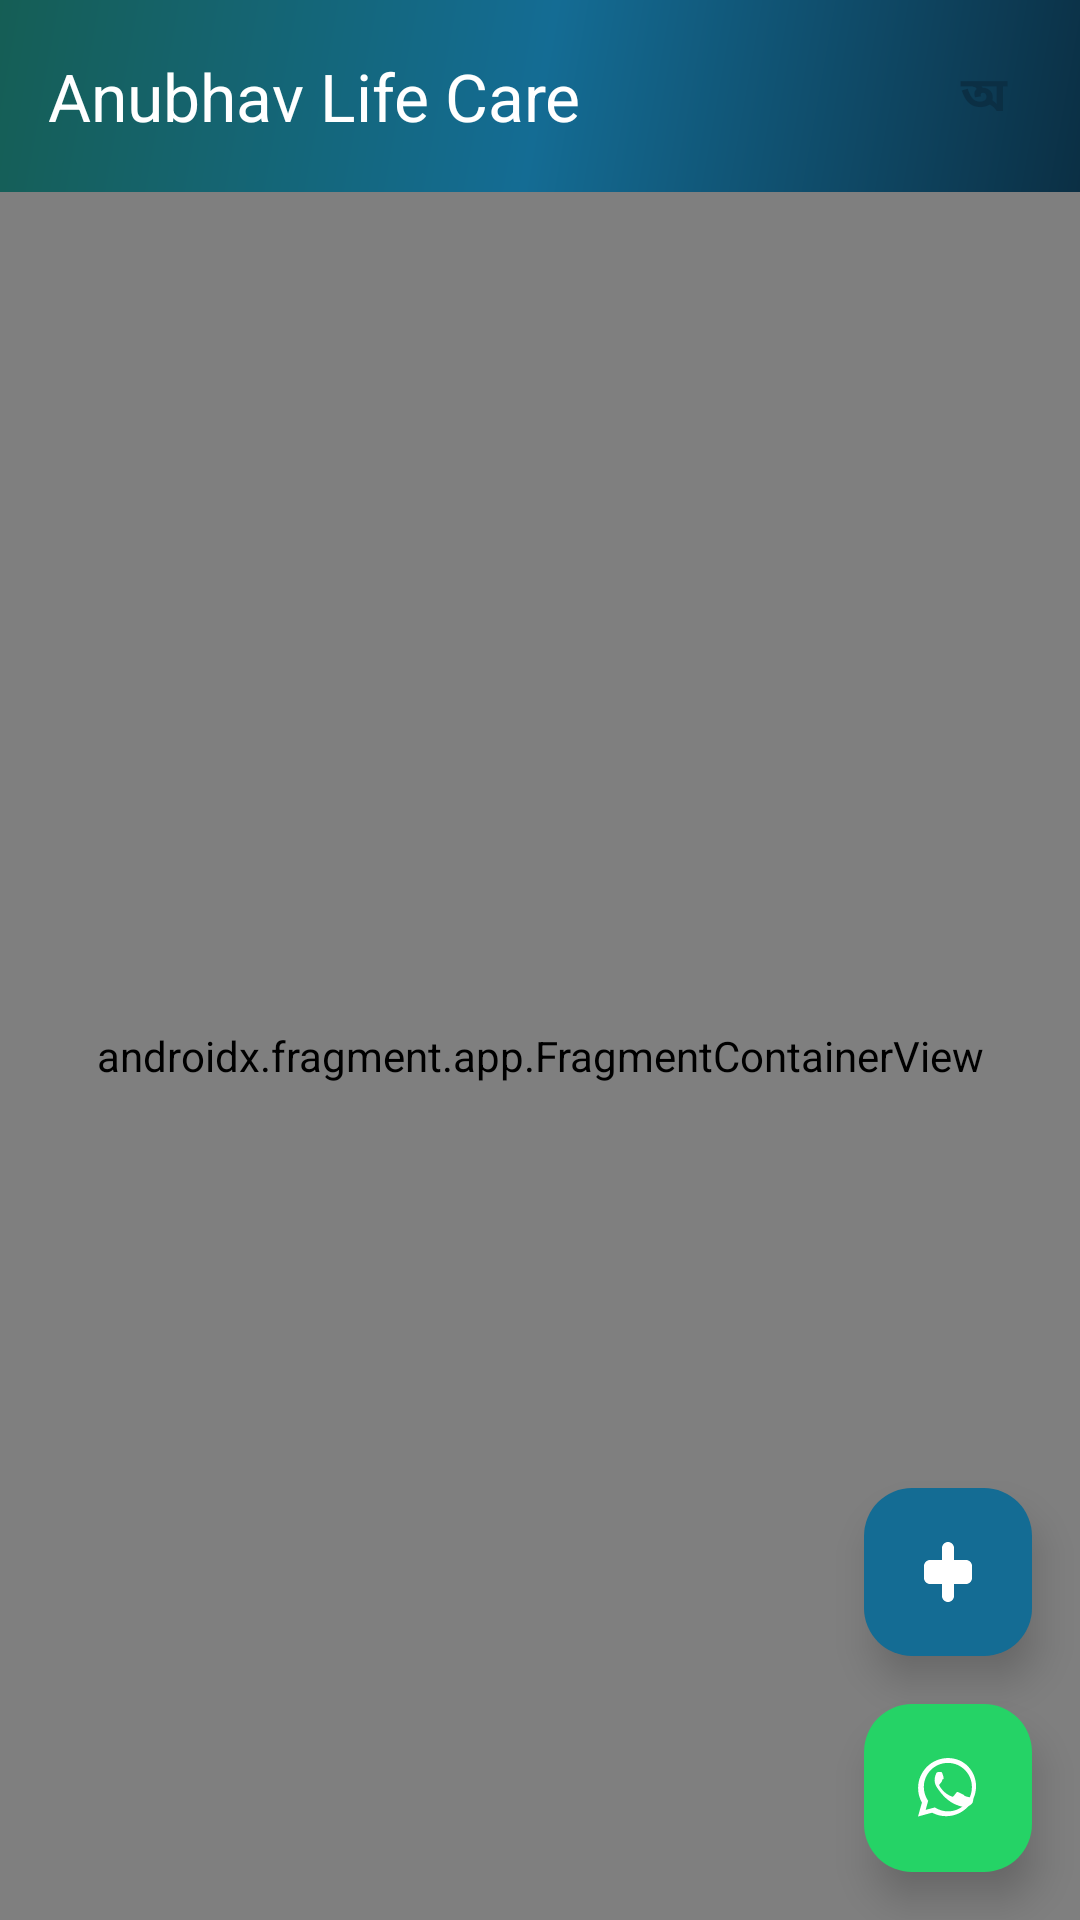

Android layout source for this screen:
<!-- AndroidManifest.xml: activity theme Theme.AnubhavLifeCare.NoActionBar -->
<!-- res/layout/activity_main.xml -->
<?xml version="1.0" encoding="utf-8"?>
<androidx.drawerlayout.widget.DrawerLayout xmlns:android="http://schemas.android.com/apk/res/android"
    xmlns:app="http://schemas.android.com/apk/res-auto"
    xmlns:tools="http://schemas.android.com/tools"
    android:id="@+id/drawer_layout"
    android:layout_width="match_parent"
    android:layout_height="match_parent"
    android:background="@drawable/app_background"
    android:fitsSystemWindows="true"
    tools:openDrawer="start">

    <include
        android:id="@+id/app_bar_main"
        layout="@layout/app_bar_main"
        android:layout_width="match_parent"
        android:layout_height="match_parent" />

    <com.google.android.material.navigation.NavigationView
        android:id="@+id/nav_view"
        style="@style/Widget.AktivAdmin.NavigationView"
        android:layout_width="320dp"
        android:layout_height="match_parent"
        android:layout_gravity="start"
        android:background="@drawable/app_background"
        android:fitsSystemWindows="true"
        app:headerLayout="@layout/nav_header_main"
        app:itemBackground="@drawable/nav_item_background"
        app:itemIconTint="@color/nav_item_tint"
        app:itemTextColor="@color/nav_item_text"
        app:menu="@menu/activity_main_drawer" />
</androidx.drawerlayout.widget.DrawerLayout>
<!-- res/layout/app_bar_main.xml (included above) -->
<?xml version="1.0" encoding="utf-8"?>
<androidx.coordinatorlayout.widget.CoordinatorLayout xmlns:android="http://schemas.android.com/apk/res/android"
    xmlns:app="http://schemas.android.com/apk/res-auto"
    xmlns:tools="http://schemas.android.com/tools"
    android:layout_width="match_parent"
    android:layout_height="match_parent"
    android:background="@drawable/app_background"
    tools:context=".MainActivity">

    <com.google.android.material.appbar.AppBarLayout
        android:layout_width="match_parent"
        android:layout_height="wrap_content"
        android:fitsSystemWindows="true"
        android:theme="@style/Theme.AktivAdmin.AppBarOverlay"
        app:elevation="8dp">

        <com.google.android.material.appbar.MaterialToolbar
            android:id="@+id/toolbar"
            android:layout_width="match_parent"
            android:layout_height="?attr/actionBarSize"
            android:background="@drawable/toolbar_gradient"
            android:elevation="4dp"
            app:popupTheme="@style/Theme.AktivAdmin.PopupOverlay"
            app:title="@string/app_name"
            app:titleMarginEnd="72dp"
            app:titleTextColor="@color/text_white"
            app:navigationIconTint="@color/text_white">

            
            <com.google.android.material.button.MaterialButton
                android:id="@+id/language_toggle_btn"
                style="@style/Widget.Material3.Button.TextButton"
                android:layout_width="48dp"
                android:layout_height="48dp"
                android:layout_gravity="end"
                android:layout_marginEnd="8dp"
                android:background="@drawable/language_toggle_bg"
                android:contentDescription="@string/a11y_change_language"
                android:fontFamily="sans-serif-medium"
                android:text="@string/language_bengali"
                android:textColor="@color/brand_dark_blue"
                android:textSize="16sp"
                android:textStyle="bold"
                app:cornerRadius="24dp"
                android:gravity="center"
                android:minWidth="0dp"
                android:minHeight="0dp"
                android:insetTop="0dp"
                android:insetBottom="0dp" />

        </com.google.android.material.appbar.MaterialToolbar>

    </com.google.android.material.appbar.AppBarLayout>

    <include layout="@layout/content_main" />

    
    <com.google.android.material.floatingactionbutton.FloatingActionButton
        android:id="@+id/fab"
        android:layout_width="wrap_content"
        android:layout_height="wrap_content"
        android:layout_gravity="bottom|end"
        android:layout_marginEnd="@dimen/fab_margin"
        android:layout_marginBottom="88dp"
        app:srcCompat="@drawable/ic_medical_cross"
        app:backgroundTint="@color/brand_blue"
        app:tint="@color/text_white"
        app:elevation="8dp"
        app:borderWidth="0dp"
        android:contentDescription="@string/book_appointment" />

    
    <com.google.android.material.floatingactionbutton.FloatingActionButton
        android:id="@+id/whatsapp_fab"
        android:layout_width="wrap_content"
        android:layout_height="wrap_content"
        android:layout_gravity="bottom|end"
        android:layout_marginEnd="@dimen/fab_margin"
        android:layout_marginBottom="16dp"
        app:srcCompat="@drawable/ic_whatsapp"
        app:backgroundTint="#25D366"
        app:tint="@color/text_white"
        app:elevation="8dp"
        app:borderWidth="0dp"
        android:contentDescription="@string/whatsapp_support" />

</androidx.coordinatorlayout.widget.CoordinatorLayout>
<!-- res/layout/nav_header_main.xml (included above) -->
<?xml version="1.0" encoding="utf-8"?>
<LinearLayout xmlns:android="http://schemas.android.com/apk/res/android"
    xmlns:app="http://schemas.android.com/apk/res-auto"
    android:layout_width="match_parent"
    android:layout_height="@dimen/nav_header_height"
    android:background="@drawable/hero_health_gradient"
    android:gravity="bottom"
    android:orientation="vertical"
    android:paddingLeft="@dimen/activity_horizontal_margin"
    android:paddingTop="36dp"
    android:paddingRight="@dimen/activity_horizontal_margin"
    android:paddingBottom="20dp"
    android:theme="@style/ThemeOverlay.AppCompat.Dark">

    <FrameLayout
        android:layout_width="76dp"
        android:layout_height="76dp"
        android:layout_marginBottom="12dp"
        android:background="@drawable/logo_halo"
        android:padding="8dp">

        <ImageView
            android:layout_width="match_parent"
            android:layout_height="match_parent"
            android:contentDescription="@string/app_name"
            android:importantForAccessibility="no"
            android:scaleType="fitCenter"
            android:src="@drawable/anubhav_shell_logo" />

    </FrameLayout>

    <TextView
        android:id="@+id/navHeaderTitle"
        android:layout_width="match_parent"
        android:layout_height="wrap_content"
        android:fontFamily="sans-serif-medium"
        android:includeFontPadding="true"
        android:maxLines="2"
        android:text="@string/nav_header_title"
        android:textAppearance="@style/TextAppearance.AppCompat.Body1"
        android:textColor="@color/text_white"
        android:textSize="21sp"
        android:textStyle="bold" />

    <TextView
        android:id="@+id/navHeaderSubtitle"
        android:layout_width="match_parent"
        android:layout_height="wrap_content"
        android:layout_marginTop="4dp"
        android:includeFontPadding="true"
        android:fontFamily="sans-serif"
        android:maxLines="2"
        android:text="@string/nav_header_subtitle"
        android:textColor="@color/text_white"
        android:textSize="15sp"
        android:alpha="0.95" />

    <TextView
        android:id="@+id/navHeaderUser"
        android:layout_width="match_parent"
        android:layout_height="wrap_content"
        android:layout_marginTop="4dp"
        android:includeFontPadding="true"
        android:fontFamily="sans-serif"
        android:maxLines="2"
        android:textColor="@color/text_white"
        android:textSize="14sp"
        android:alpha="0.9" />

    <LinearLayout
        android:layout_width="match_parent"
        android:layout_height="wrap_content"
        android:layout_marginTop="16dp"
        android:orientation="horizontal">

        <TextView
            android:id="@+id/testsLabel"
            android:layout_width="wrap_content"
            android:layout_height="wrap_content"
            android:background="@drawable/chip_accent_bg"
            android:fontFamily="sans-serif-medium"
            android:paddingHorizontal="14dp"
            android:paddingVertical="8dp"
            android:text="@string/menu_book_test"
            android:textColor="@color/brand_dark_blue"
            android:textSize="14sp"
            android:textStyle="bold"
            android:visibility="gone" />

        <TextView
            android:id="@+id/reportsLabel"
            android:layout_width="wrap_content"
            android:layout_height="wrap_content"
            android:layout_marginStart="10dp"
            android:background="@drawable/chip_accent_bg"
            android:fontFamily="sans-serif-medium"
            android:paddingHorizontal="14dp"
            android:paddingVertical="8dp"
            android:text="@string/menu_my_reports"
            android:textColor="@color/brand_dark_blue"
            android:textSize="14sp"
            android:textStyle="bold"
            android:visibility="gone" />

    </LinearLayout>

</LinearLayout>
<!-- res/layout/content_main.xml (included above) -->
<?xml version="1.0" encoding="utf-8"?>
<LinearLayout xmlns:android="http://schemas.android.com/apk/res/android"
    xmlns:app="http://schemas.android.com/apk/res-auto"
    xmlns:tools="http://schemas.android.com/tools"
    android:layout_width="match_parent"
    android:layout_height="match_parent"
    android:background="@drawable/app_background"
    android:orientation="vertical"
    app:layout_behavior="@string/appbar_scrolling_view_behavior"
    tools:showIn="@layout/app_bar_main">

    <include
        android:id="@+id/profileBanner"
        layout="@layout/include_profile_banner" />

    <androidx.fragment.app.FragmentContainerView
        android:id="@+id/nav_host_fragment_content_main"
        android:name="androidx.navigation.fragment.NavHostFragment"
        android:layout_width="match_parent"
        android:layout_height="0dp"
        android:layout_weight="1"
        app:defaultNavHost="true"
        app:navGraph="@navigation/mobile_navigation" />
</LinearLayout>
<!-- res/layout/include_profile_banner.xml (included above) -->
<?xml version="1.0" encoding="utf-8"?>
<com.google.android.material.card.MaterialCardView xmlns:android="http://schemas.android.com/apk/res/android"
    xmlns:app="http://schemas.android.com/apk/res-auto"
    android:id="@+id/bannerCompleteProfile"
    android:layout_width="match_parent"
    android:layout_height="wrap_content"
    android:layout_margin="12dp"
    android:visibility="gone"
    app:cardBackgroundColor="@color/card_background_alt"
    app:cardCornerRadius="@dimen/card_corner_radius"
    app:cardElevation="0dp"
    app:strokeColor="@color/stroke_soft"
    app:strokeWidth="1dp">

    <LinearLayout
        android:layout_width="match_parent"
        android:layout_height="wrap_content"
        android:orientation="vertical"
        android:padding="14dp">

        <TextView
            android:id="@+id/tvBannerTitle"
            android:layout_width="match_parent"
            android:layout_height="wrap_content"
            android:text="@string/phone_required_title"
            android:textColor="@color/status_warning"
            android:textStyle="bold" />

        <TextView
            android:id="@+id/tvBannerMessage"
            android:layout_width="match_parent"
            android:layout_height="wrap_content"
            android:layout_marginTop="4dp"
            android:text="@string/complete_profile_banner"
            android:textColor="@color/text_secondary"
            android:textSize="13sp" />

        <com.google.android.material.button.MaterialButton
            android:id="@+id/btnBannerWhatsApp"
            style="@style/Widget.MaterialComponents.Button.TextButton"
            android:layout_width="wrap_content"
            android:layout_height="wrap_content"
            android:layout_gravity="end"
            android:text="@string/whatsapp_support"
            android:textColor="@color/brand_blue" />
    </LinearLayout>
</com.google.android.material.card.MaterialCardView>
<!-- resources referenced by this layout -->
<resources>
  <color name="brand_blue">#146C94</color>
  <color name="brand_dark_blue">#0B2F44</color>
  <color name="card_background_alt">#F1F5F6</color>
  <color name="status_warning">#7A5B13</color>
  <color name="stroke_soft">#D6E1E7</color>
  <color name="text_secondary">#5C6E78</color>
  <color name="text_white">#FFFFFF</color>
  <dimen name="activity_horizontal_margin">16dp</dimen>
  <dimen name="card_corner_radius">10dp</dimen>
  <dimen name="fab_margin">16dp</dimen>
  <dimen name="nav_header_height">264dp</dimen>
  <!-- drawable app_background (drawable) -->
  <?xml version="1.0" encoding="utf-8"?>
  <shape xmlns:android="http://schemas.android.com/apk/res/android"
      android:shape="rectangle">
      <gradient
          android:angle="270"
          android:startColor="#EEF4F6"
          android:centerColor="#F7FAFB"
          android:endColor="#FFFFFF"
          android:type="linear" />
  </shape>
  <!-- drawable chip_accent_bg (drawable) -->
  <?xml version="1.0" encoding="utf-8"?>
  <shape xmlns:android="http://schemas.android.com/apk/res/android"
      android:shape="rectangle">
      <solid android:color="@color/secondary_light" />
      <corners android:radius="14dp" />
  </shape>
  <!-- drawable language_toggle_bg (drawable) -->
  <?xml version="1.0" encoding="utf-8"?>
  <shape xmlns:android="http://schemas.android.com/apk/res/android"
      android:shape="oval">
  
      <solid android:color="@color/card_background" />
  
      <stroke
          android:width="2dp"
          android:color="@color/stroke_soft" />
  
      <size
          android:width="48dp"
          android:height="48dp" />
  
  </shape>
  <!-- drawable logo_halo (drawable) -->
  <?xml version="1.0" encoding="utf-8"?>
  <shape xmlns:android="http://schemas.android.com/apk/res/android"
      android:shape="oval">
      <solid android:color="@color/card_background" />
      <stroke
          android:width="1dp"
          android:color="@color/primary_light" />
  </shape>
  <string name="a11y_change_language">Change language</string>
  <string name="app_name">Anubhav Life Care</string>
  <string name="book_appointment">Book Appointment</string>
  <string name="complete_profile_banner">Add your clinic-registered mobile number to book tests and pay bills online.</string>
  <string name="language_bengali">অ</string>
  <string name="menu_book_test">Book Test</string>
  <string name="menu_my_reports">My Reports</string>
  <string name="nav_header_subtitle">Book tests, view reports &amp; pay online</string>
  <string name="nav_header_title">Anubhav Life Care</string>
  <string name="phone_required_title">Mobile number needed</string>
  <string name="whatsapp_support">WhatsApp support</string>
  <style name="Theme.AktivAdmin.AppBarOverlay" parent="ThemeOverlay.AppCompat.Dark.ActionBar" />
  <style name="Theme.AktivAdmin.PopupOverlay" parent="ThemeOverlay.AppCompat.Light" />
  <style name="Theme.AnubhavLifeCare.NoActionBar" parent="Theme.AktivAdmin.NoActionBar" />
  <color name="secondary_light">#DDEEEA</color>
  <color name="secondary_dark">#155E55</color>
  <color name="medical_blue">@color/brand_blue</color>
  <color name="card_background">#FFFFFF</color>
  <color name="primary_light">#B9D7E6</color>
  <color name="nav_selected_background">#DCECF4</color>
  <color name="background_light">#F4F7F8</color>
  <style name="TextAppearance.AktivAdmin.NavigationItem" parent="TextAppearance.Material3.LabelLarge">
          <item name="android:textSize">18sp</item>
          <item name="android:textStyle">normal</item>
          <item name="fontFamily">sans-serif</item>
          <item name="android:textColor">@color/text_primary</item>
      </style>
  <style name="Theme.AktivAdmin.NoActionBar">
          <item name="windowActionBar">false</item>
          <item name="windowNoTitle">true</item>
      </style>
  <color name="text_primary">#17272F</color>
</resources>
